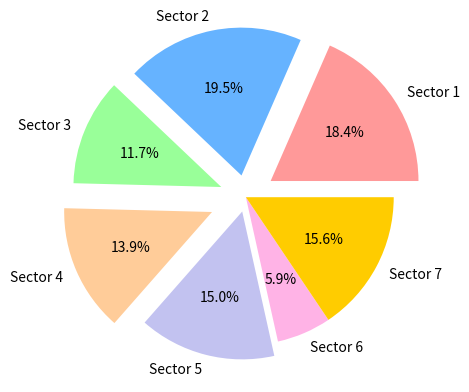

Source code (Python):
import matplotlib.pyplot as plt  # Імпорт бібліотеки для побудови графіків
import numpy as np  # Імпорт бібліотеки для роботи з масивами та математичними функціями

num_sectors = 7  # Визначаємо кількість секторів діаграми
values = np.random.randint(1, 100, size=num_sectors)  # Генеруємо випадкові значення для секторів у діапазоні від 1 до 100
labels = ['Sector 1', 'Sector 2', 'Sector 3', 'Sector 4', 'Sector 5', 'Sector 6', 'Sector 7']  # Підписи для секторів

fig, ax = plt.subplots()  # Створюємо фігуру та підграфік
explode = (0.2, 0.15, 0.18, 0.25, 0.1, 0, 0)  # Визначаємо, на скільки секторів "вибухнуть" (будуть відсунуто)

# Створюємо кругову діаграму з новими кольорами та стилем
ax.pie(values, labels=labels, autopct='%1.1f%%', explode=explode,
       colors=['#ff9999', '#66b3ff', '#99ff99', '#ffcc99', '#c2c2f0', '#ffb3e6', '#ffcc00'])

plt.show()  # Відображаємо побудований графік
